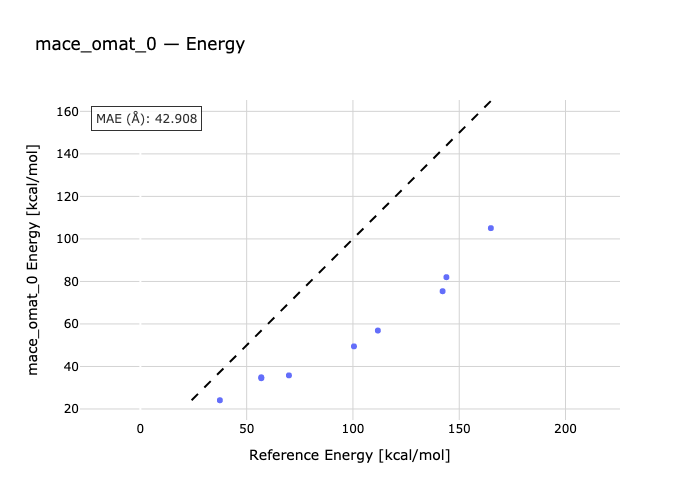

Values plotted in this chart, from the file beside it:
species, reference, predicted
1-2, 37.4, 24.11
1-3, 56.87, 34.9
1-4, 56.89, 34.47
1-5, 69.89, 35.81
1-6, 100.5, 49.45
1-7, 111.7, 56.9
1-8, 142.2, 75.4
1-9, 144, 82
1-10, 164.9, 105.1
